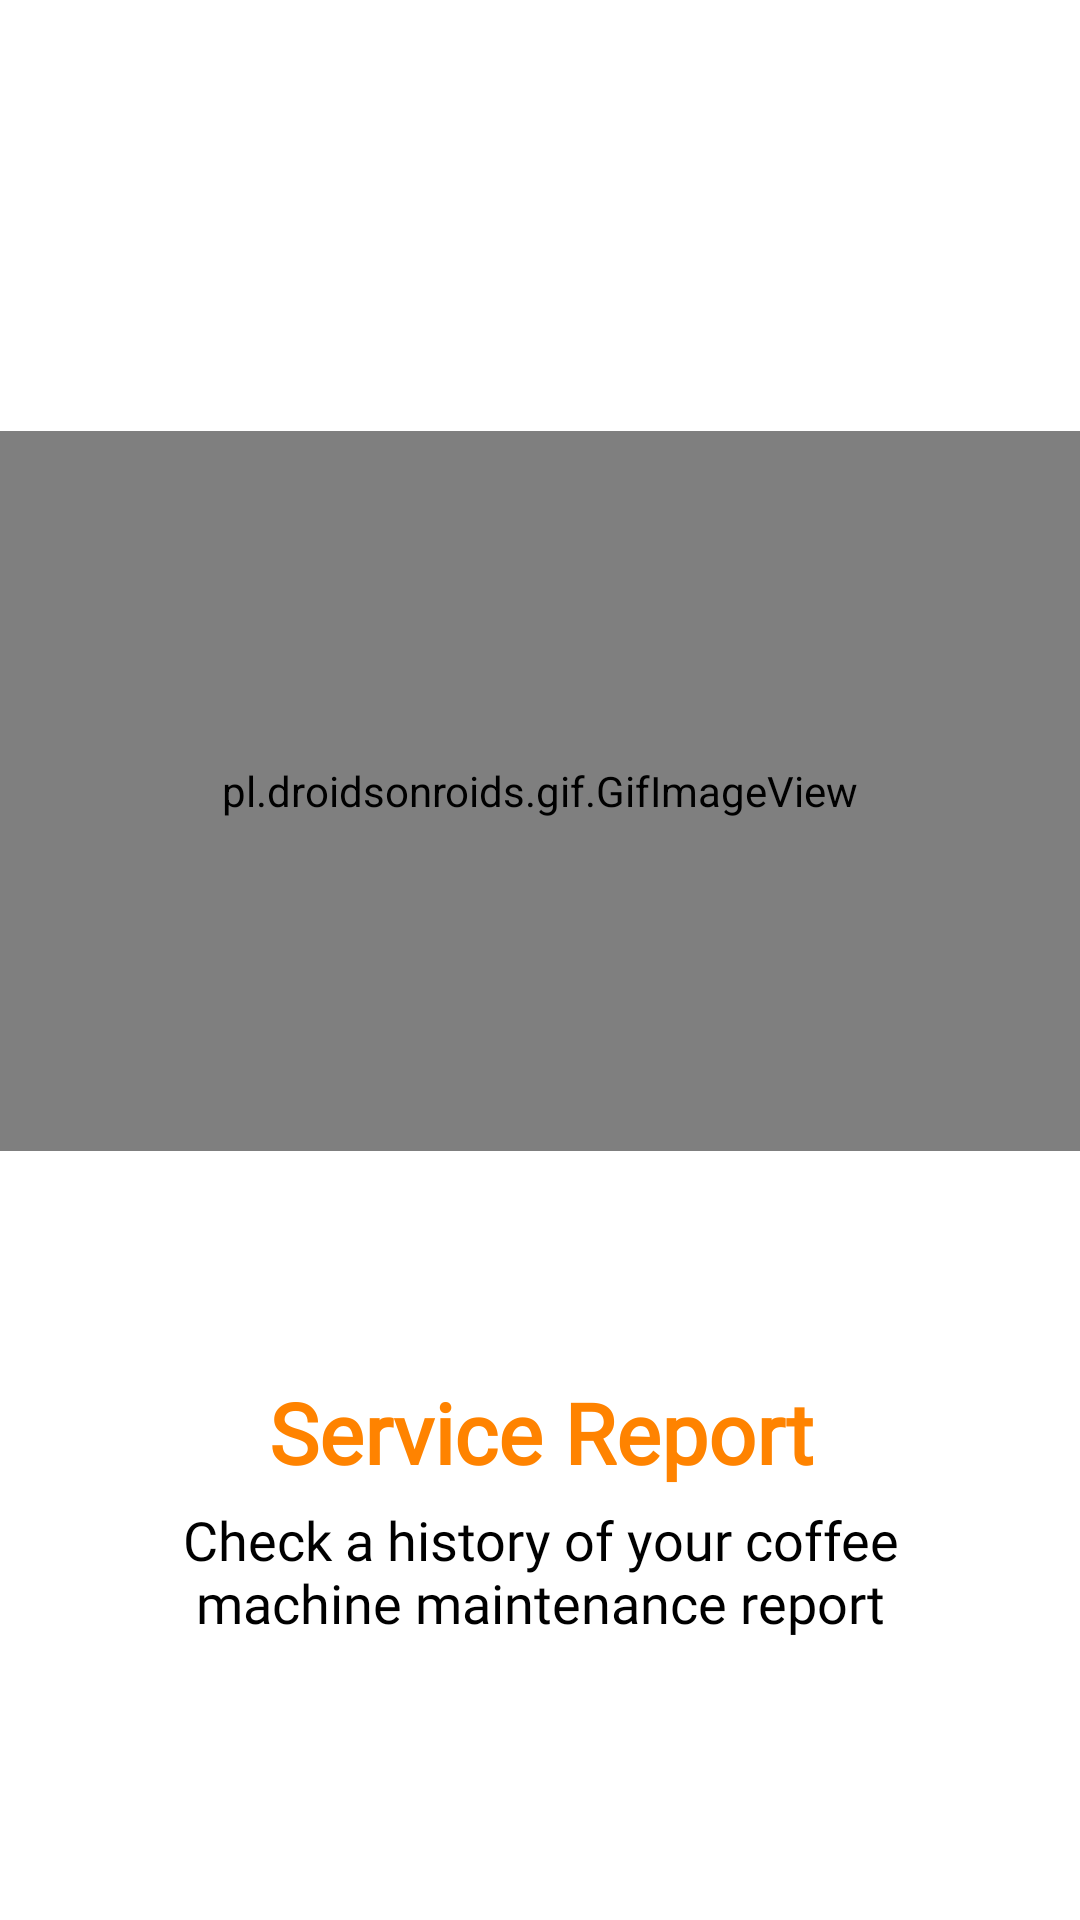

Here is an Android app screen rendered from its layout file. Give the layout XML and the strings, colors and styles it references.
<!-- AndroidManifest.xml: application theme Theme.BoncafeUAEMaintenance -->
<!-- res/layout/layout_onboard_report.xml -->
<?xml version="1.0" encoding="utf-8"?>
<LinearLayout xmlns:android="http://schemas.android.com/apk/res/android"
    android:layout_width="match_parent"
    android:layout_height="match_parent"
    android:gravity="center"
    android:orientation="vertical"
    xmlns:app="http://schemas.android.com/apk/res-auto"
    xmlns:tools="http://schemas.android.com/tools">
    <LinearLayout
        android:layout_width="match_parent"
        android:layout_height="350dp"
        android:gravity="center"
        android:orientation="vertical">
        <pl.droidsonroids.gif.GifImageView
            android:layout_width="match_parent"
            android:layout_height="240dp"
            android:src="@drawable/img_onboard_2" />
    </LinearLayout>

    <LinearLayout
        android:layout_width="match_parent"
        android:layout_height="wrap_content"
        android:orientation="vertical"
        android:layout_marginTop="20dp">

        <TextView
            android:layout_width="match_parent"
            android:layout_height="wrap_content"
            android:layout_gravity="center_horizontal"
            android:fontFamily="@font/montserratt"
            android:text="Service Report"
            android:textAlignment="center"
            android:textColor="#FF8300"
            android:textSize="28sp"
            android:textStyle="bold"
            tools:ignore="HardcodedText,UnusedAttribute,TextContrastCheck" />
        <TextView
            android:layout_width="match_parent"
            android:layout_height="wrap_content"
            android:layout_gravity="center_horizontal"
            android:fontFamily="@font/montserratt"
            android:layout_marginVertical="5dp"
            android:layout_marginHorizontal="30dp"
            android:text="Check a history of your coffee machine maintenance report"
            android:textColor="#000"
            android:textSize="18sp"
            android:textAlignment="center"
            tools:ignore="HardcodedText,UnusedAttribute" />
    </LinearLayout>

</LinearLayout>
<!-- resources referenced by this layout -->
<resources>
  <style name="Theme.BoncafeUAEMaintenance" parent="Theme.MaterialComponents.Light.NoActionBar">
          
          <item name="colorPrimary">#FF8300</item>
          <item name="colorPrimaryVariant">@color/purple_700</item>
          <item name="colorOnPrimary">@color/white</item>
          
          <item name="colorSecondary">@color/teal_200</item>
          <item name="colorSecondaryVariant">@color/teal_700</item>
          <item name="colorOnSecondary">@color/black</item>
          
          <item name="android:statusBarColor" tools:targetApi="l">?attr/colorPrimaryVariant</item>
          
  
          
          <item name="android:forceDarkAllowed" tools:targetApi="q">false</item>
      </style>
  <!-- not gathered from this repository: default colours our renderer supplied (Android Studio template values) -->
  <color name="purple_700">#FF3700B3</color>
  <color name="teal_200">#FF03DAC5</color>
  <color name="teal_700">#FF018786</color>
  <color name="black">#FF000000</color>
  <color name="white">#FFFFFFFF</color>
</resources>
